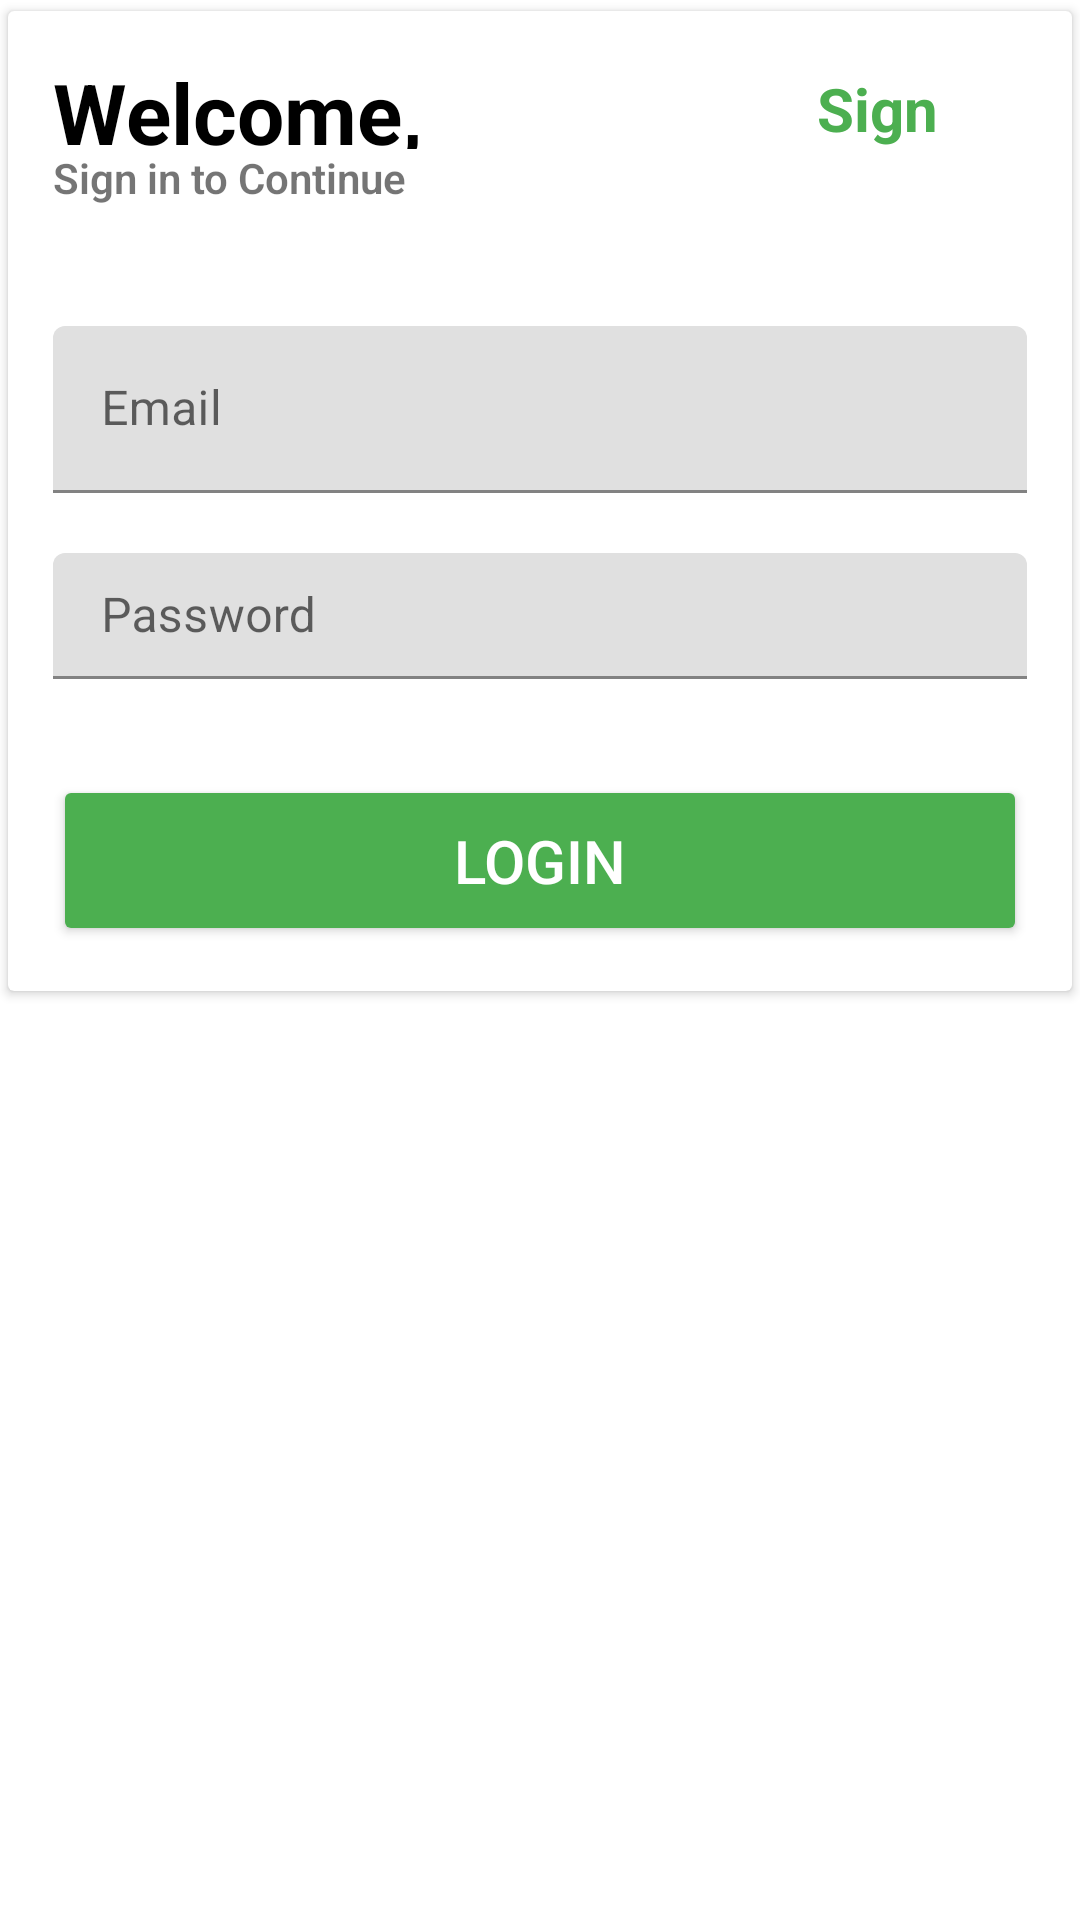

Reconstruct the res/layout file that produces this screen, plus the resources it refers to.
<!-- AndroidManifest.xml: application theme Theme.NotificationFirebase -->
<!-- res/layout/activity_login.xml -->
<?xml version="1.0" encoding="utf-8"?>
<LinearLayout xmlns:android="http://schemas.android.com/apk/res/android"
    xmlns:app="http://schemas.android.com/apk/res-auto"
    xmlns:tools="http://schemas.android.com/tools"
    android:layout_width="match_parent"
    android:layout_height="match_parent"
    android:layout_margin="10dp"
    tools:context=".LoginActivity">

    <androidx.cardview.widget.CardView
        android:layout_width="match_parent"
        android:layout_height="wrap_content"
        app:cardUseCompatPadding="true"
        android:elevation="4dp"
        >


        <LinearLayout
            android:layout_width="match_parent"
            android:layout_height="match_parent"
            android:orientation="vertical"
            android:layout_margin="15dp"
            >

            <RelativeLayout
                android:layout_width="match_parent"
                android:layout_height="31dp">

                <TextView
                    android:id="@+id/textView"
                    android:layout_width="wrap_content"
                    android:layout_height="wrap_content"
                    android:text="Welcome,"
                    android:textColor="@android:color/black"
                    android:textSize="28sp"
                    android:textStyle="bold"


                    />

                <TextView
                    android:id="@+id/txtsignup"
                    android:layout_width="65dp"
                    android:layout_height="wrap_content"
                    android:layout_alignParentRight="true"
                    android:layout_marginTop="4dp"
                    android:layout_marginRight="5dp"
                    android:onClick="moveToRegistration"
                    android:text="Sign Up"
                    android:textColor="@color/colorPrimary"
                    android:textSize="20sp"
                    android:textStyle="bold" />
            </RelativeLayout>
            <TextView
                android:layout_width="wrap_content"
                android:layout_height="wrap_content"
                android:text="Sign in to Continue"
                android:textStyle="bold"
                android:fontFamily="sans-serif-light"


                />

            <com.google.android.material.textfield.TextInputLayout
                android:layout_width="match_parent"
                android:layout_height="wrap_content"
                android:layout_marginTop="40dp">



                <EditText
                    android:id="@+id/ed_email"
                    android:layout_width="match_parent"
                    android:layout_height="wrap_content"
                    android:ems="10"
                    android:hint="Email"

                    />
            </com.google.android.material.textfield.TextInputLayout>

            <com.google.android.material.textfield.TextInputLayout
                android:layout_width="match_parent"
                android:layout_height="wrap_content"
                android:layout_marginTop="20dp">

                <EditText
                    android:id="@+id/ed_password"
                    android:layout_width="match_parent"
                    android:layout_height="42dp"
                    android:ems="10"
                    android:hint="Password"
                    android:inputType="textPassword"
                    />
            </com.google.android.material.textfield.TextInputLayout>





            <Button
                android:id="@+id/btn_login"
                android:backgroundTint="@color/colorPrimary"
                android:layout_width="match_parent"
                android:layout_height="wrap_content"
                android:textColor="@android:color/white"
                android:textSize="20dp"
                android:layout_marginTop="32dp"
                android:onClick="Login"
                android:padding="15dp"
                android:text="Login"
                />

        </LinearLayout>
    </androidx.cardview.widget.CardView>



</LinearLayout>
<!-- resources referenced by this layout -->
<resources>
  <color name="colorPrimary">#4CAF50</color>
  <style name="Theme.NotificationFirebase" parent="Theme.MaterialComponents.DayNight.DarkActionBar">
          
          <item name="colorPrimary">#4CAF50</item>
          <item name="colorPrimaryVariant">#4CAF50</item>
          <item name="colorOnPrimary">@color/white</item>
          
          <item name="colorSecondary">@color/teal_200</item>
          <item name="colorSecondaryVariant">@color/teal_700</item>
          <item name="colorOnSecondary">@color/black</item>
          
          <item name="android:statusBarColor">?attr/colorPrimaryVariant</item>
          
      </style>
  <color name="white">#FFFFFFFF</color>
  <color name="teal_200">#FF03DAC5</color>
  <color name="teal_700">#FF018786</color>
  <color name="black">#FF000000</color>
</resources>
